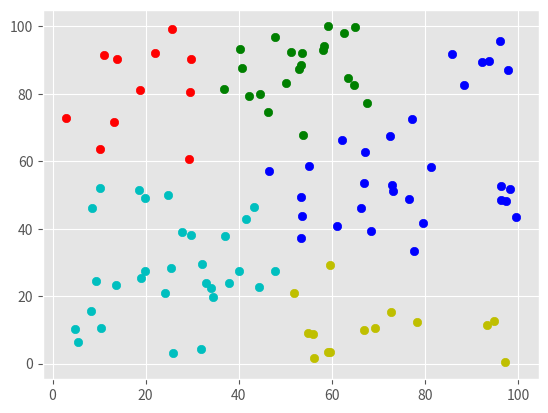

This figure's Python source:
# [redacted]

import matplotlib.pyplot as plt
from matplotlib import style
style.use('ggplot')
import numpy as np 


def update_data(X,X1):
	return np.vstack((X,X1))

class K_means:
	def __init__(self,k=10,tol=.001,max_iter=10):
		self.k=k
		self.tol=tol
		self.max_iter=max_iter


	def fit(self,data):
		self.centroids={}

		for i in range(self.k):
			self.centroids[i]=data[i]

		for i in range(self.max_iter):
			self.classifications={}

			for i in range(self.k):
				self.classifications[i]=[]
			
			for datum in data:
				
				distances=[np.linalg.norm(datum-self.centroids[centroid]) for centroid in self.centroids]
				classification = distances.index(min(distances))
				self.classifications[classification].append(datum)

			prev_centroids=dict(self.centroids)

			for classification in self.classifications:
				self.centroids[classification] = np.average(self.classifications[classification],axis=0)

			optimized=True

			for c in self.centroids:
				original_centroid=prev_centroids[c]
				current_centroid=self.centroids[c]

				if np.sum((current_centroid-original_centroid)/original_centroid*100.0)>self.tol:
					optimized = False

			if optimized:
				break

	def predict(self,data):

		distances=[np.linalg.norm(data-self.centroids[centroid]) for centroid in self.centroids]
		classification = distances.index(min(distances))
		return classification
		

if __name__ == '__main__':

	sample_size=100
	amplifier=100

	X=np.random.random((sample_size,2))*amplifier

	number_of_classes=6

	clf=K_means(k=number_of_classes)
	clf.fit(X)

	classes_color_number=clf.k
	colors=classes_color_number*["g","r","b","y","c","b","k"]

	

	for el in clf.classifications:
		plt.scatter(clf.centroids[el][0],clf.centroids[el][1],color=colors[el])
		for element in clf.classifications[el]:
			plt.scatter(element[0],element[1],color=colors[el])
	
	plt.show()







